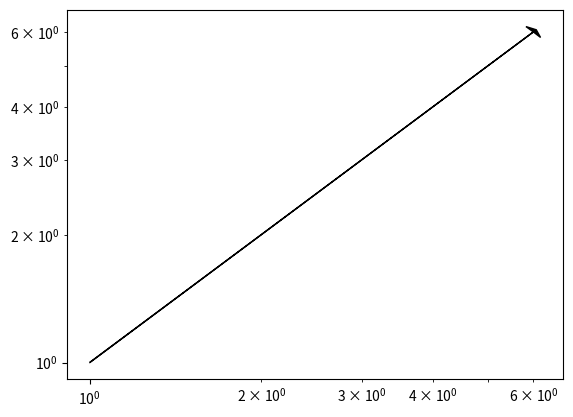

Generate this figure with matplotlib:
import matplotlib.pyplot as plt

plt.xscale('log')
plt.yscale('log')
# ax = plt.axes()
plt.arrow(1, 1, 5, 5, head_width=0.5, head_length=0.1, fc='k', ec='k')
plt.show()